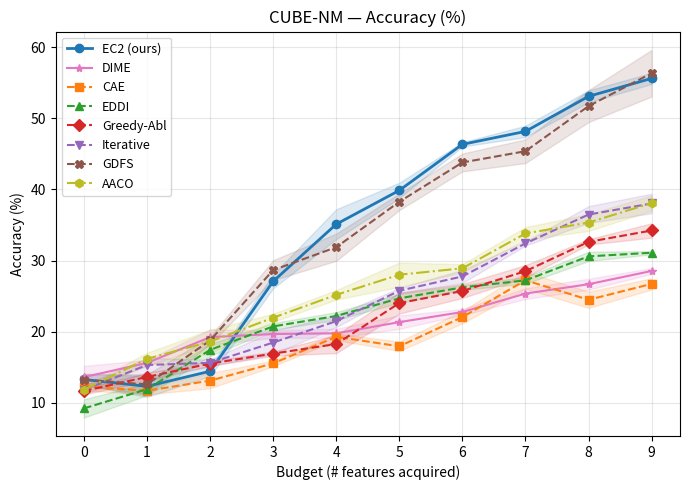

The script that saved this image: (Note: this script raises an exception after producing the figure.)
"""
CUBE-NM: Accuracy vs. budget (0-9).
EC2 (ours) vs. baselines. Each method: shape [3, 10] — rows are seeds 0/1/2.
"""

import numpy as np
import matplotlib.pyplot as plt

features = list(range(10))  # 0..9

rng = np.random.default_rng(42)

def make_seeds(seed0, scale):
    """Perturb seed0 to mock seed1/2. Replace with real data when available."""
    seed0 = np.asarray(seed0, dtype=float)
    noise = rng.normal(0, scale, size=(2, len(seed0)))
    return np.vstack([seed0, np.clip(seed0 + noise, 0, 100)])


ec2_acc = make_seeds(
    [12.50, 12.50, 13.90, 25.70, 36.10, 41.30, 46.00, 49.00, 52.50, 56.20],
    scale=2.0,
)

dime_acc = make_seeds(
    [12.64, 16.16, 18.88, 20.16, 19.68, 20.96, 22.56, 25.60, 26.88, 28.00],
    scale=1.5,
)

cae_acc = make_seeds(
    [11.70, 11.00, 14.40, 15.60, 19.50, 18.20, 21.70, 26.20, 24.60, 26.10],
    scale=1.8,
)

eddi_acc = make_seeds(
    [11.00, 12.80, 17.90, 20.10, 21.70, 23.80, 26.70, 27.40, 29.70, 31.40],
    scale=1.8,
)

ga_acc = make_seeds(
    [11.00, 14.10, 16.00, 17.20, 20.00, 24.60, 26.80, 29.10, 32.10, 34.50],
    scale=1.8,
)

iter_acc = make_seeds(
    [11.80, 14.40, 16.20, 18.90, 22.00, 26.20, 28.20, 32.60, 35.00, 39.20],
    scale=1.8,
)

gdfs_acc = make_seeds(
    [14.20, 13.40, 18.20, 27.90, 32.30, 38.70, 42.60, 45.60, 50.80, 55.00],
    scale=2.0,
)

aaco_acc = make_seeds(
    [11.70, 17.40, 20.90, 22.10, 25.70, 27.20, 29.20, 33.30, 35.00, 38.70],
    scale=1.8,
)


def plot_ms(ax, x, data, label, color, marker, linewidth=1.5, linestyle="-"):
    mean = np.mean(data, axis=0)
    std  = np.std(data, axis=0)
    ax.plot(x, mean, marker=marker, linewidth=linewidth, linestyle=linestyle,
            label=label, color=color)
    ax.fill_between(x, mean - std, mean + std, alpha=0.15, color=color)


fig, ax = plt.subplots(figsize=(7, 5))

plot_ms(ax, features, ec2_acc,  "EC2 (ours)", "tab:blue",   "o", linewidth=2)
plot_ms(ax, features, dime_acc, "DIME",       "tab:pink",   "*")
plot_ms(ax, features, cae_acc,  "CAE",        "tab:orange", "s", linestyle="--")
plot_ms(ax, features, eddi_acc, "EDDI",       "tab:green",  "^", linestyle="--")
plot_ms(ax, features, ga_acc,   "Greedy-Abl", "tab:red",    "D", linestyle="--")
plot_ms(ax, features, iter_acc, "Iterative",  "tab:purple", "v", linestyle="--")
plot_ms(ax, features, gdfs_acc, "GDFS",       "tab:brown",  "X", linestyle="--")
plot_ms(ax, features, aaco_acc, "AACO",       "tab:olive",  "h", linestyle="-.")

ax.set_xlabel("Budget (# features acquired)")
ax.set_ylabel("Accuracy (%)")
ax.set_title("CUBE-NM — Accuracy (%)")
ax.set_xticks(features)
ax.legend(fontsize=9)
ax.grid(True, alpha=0.3)

fig.tight_layout()
out_path = "scripts/cube_nm_comparison.png"
fig.savefig(out_path, dpi=150, bbox_inches="tight")
print(f"Saved to {out_path}")
